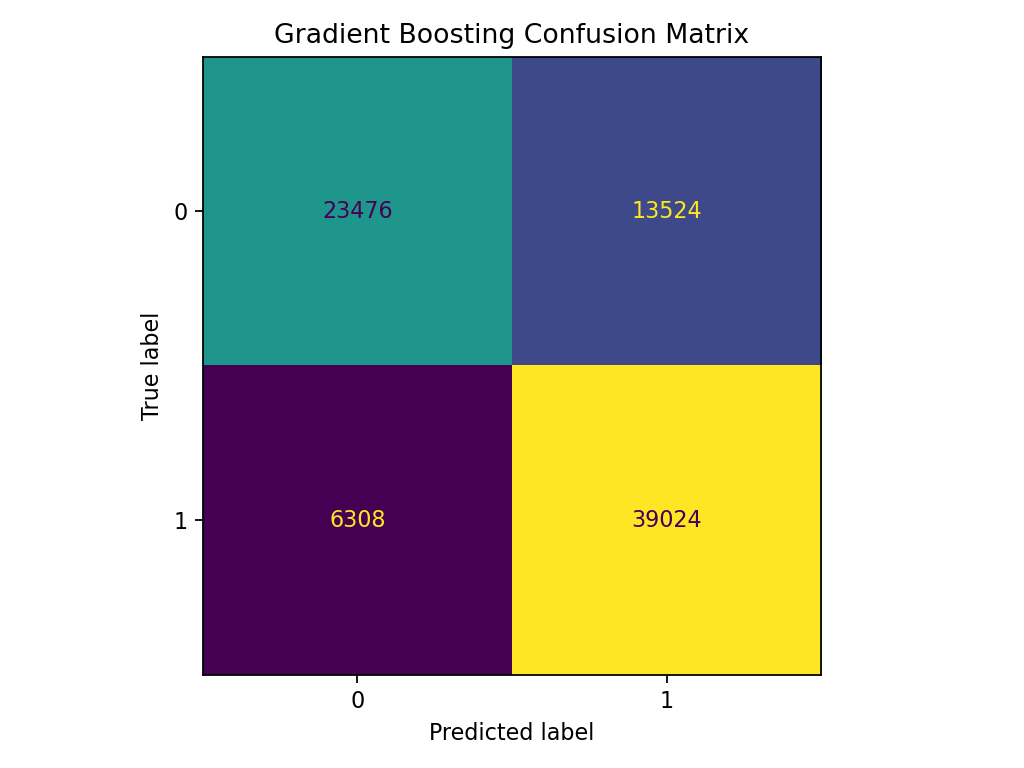

The file beside this chart, header and first rows:
, Pred_0, Pred_1
Actual_0, 23476, 13524
Actual_1, 6308, 39024
